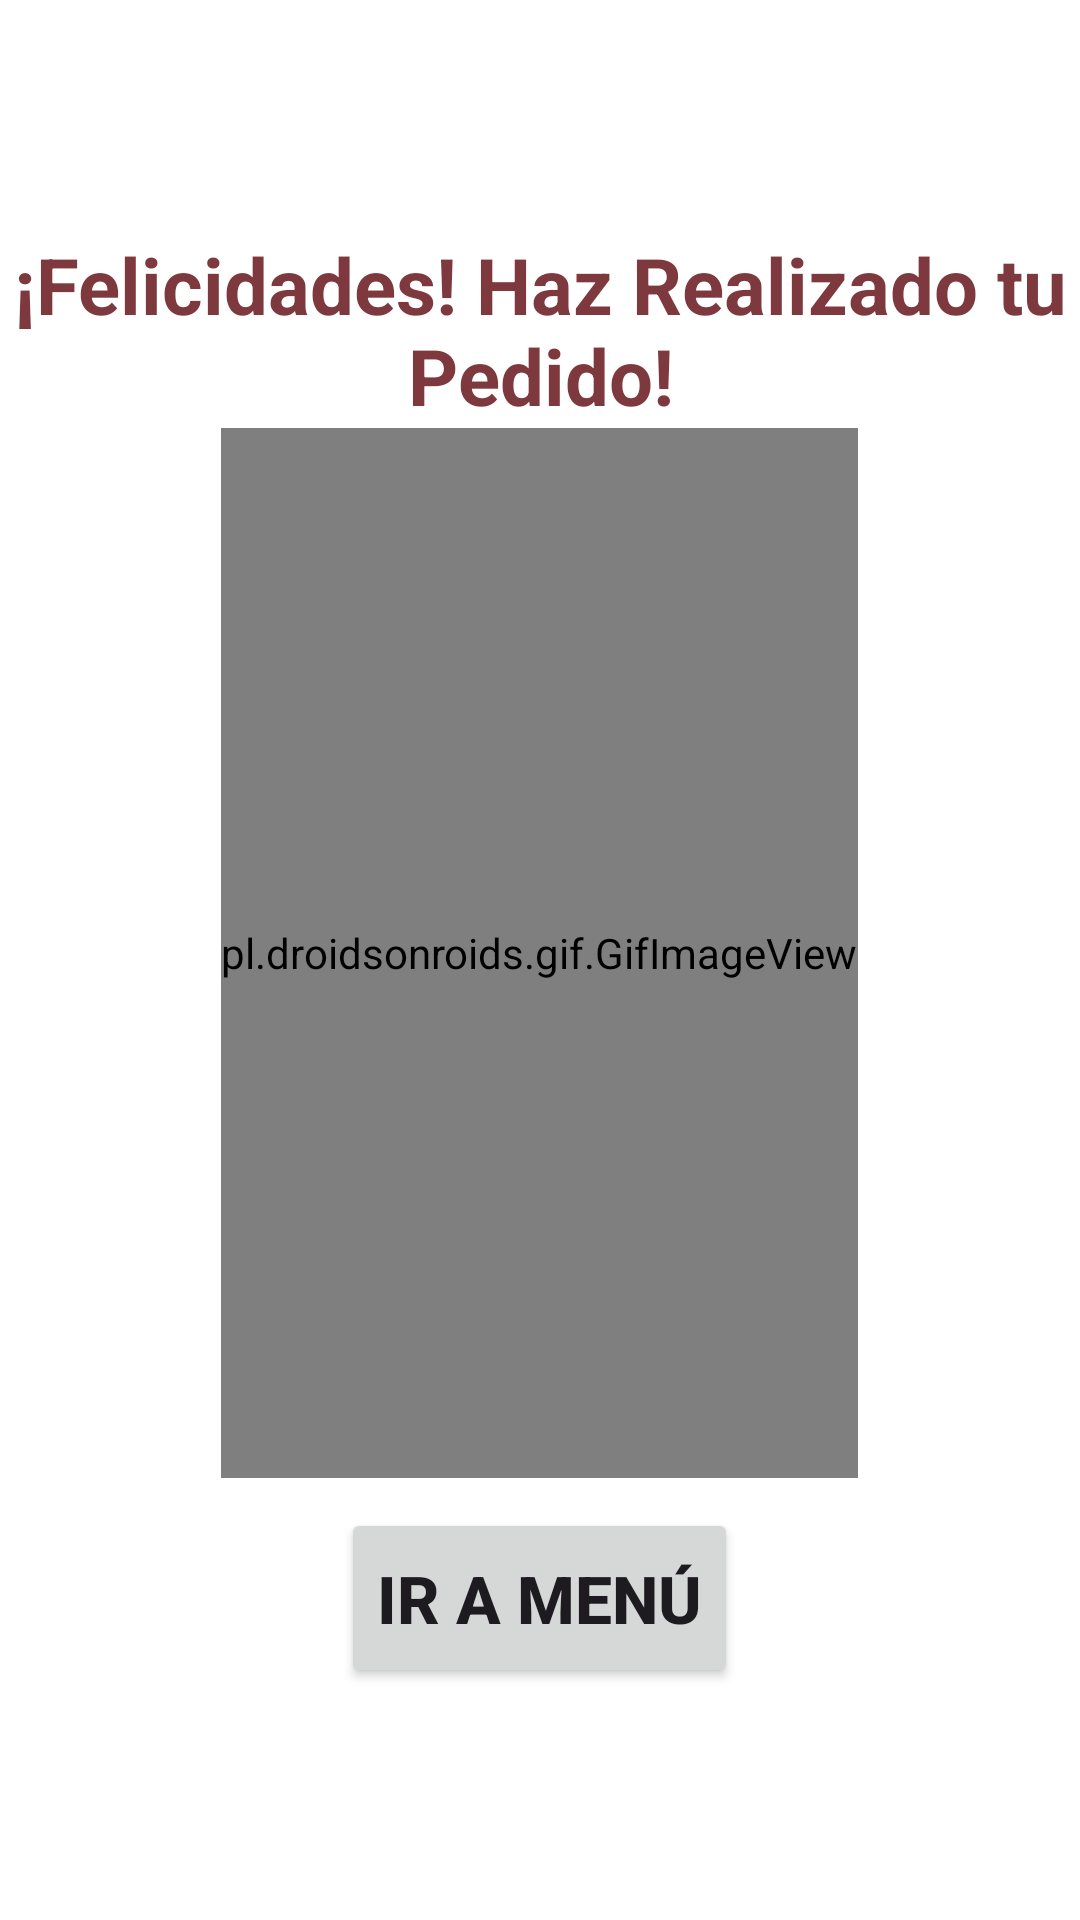

Reconstruct the res/layout file that produces this screen, plus the resources it refers to.
<!-- AndroidManifest.xml: application theme Theme.LaPostreria -->
<!-- res/layout/fragment_cumplido_bottom_sheet.xml -->
<?xml version="1.0" encoding="utf-8"?>
<LinearLayout xmlns:android="http://schemas.android.com/apk/res/android"
    xmlns:tools="http://schemas.android.com/tools"
    android:layout_width="match_parent"
    android:layout_height="match_parent"
    android:background="@color/white"
    android:orientation="vertical"
    android:gravity="center"
    xmlns:app="http://schemas.android.com/apk/res-auto"
    tools:context=".CumplidoBottomSheetFragment">

    <TextView
        android:id="@+id/textView4"
        android:layout_width="match_parent"
        android:layout_height="wrap_content"
        android:gravity="center"
        android:text="¡Felicidades! Haz Realizado tu Pedido!"
        android:textColor="@color/Color3"
        android:textSize="26sp"
        android:textStyle="bold"
        app:layout_constraintEnd_toEndOf="parent"
        app:layout_constraintStart_toStartOf="parent"
        app:layout_constraintTop_toTopOf="parent" />

    <pl.droidsonroids.gif.GifImageView
        android:layout_width="wrap_content"
        android:layout_height="350dp"
        android:background="@color/white"
        android:src="@drawable/ic_pedidohecho" />

    <Button
        android:id="@+id/btnIrMenu"
        android:layout_width="wrap_content"
        android:layout_height="wrap_content"
        android:minHeight="60dp"
        android:textSize="22sp"
        android:layout_marginTop="10dp"
        android:layout_marginStart="16dp"
        android:layout_marginEnd="16dp"
        android:text="Ir a Menú"
        android:drawableEnd="@drawable/ic_home"
        android:drawableTint="@color/Color3"
        android:textAllCaps="true"
        android:textStyle="bold"
        app:layout_constraintBottom_toBottomOf="parent"/>

</LinearLayout>
<!-- resources referenced by this layout -->
<resources>
  <color name="Color3">#7D393D</color>
  <color name="white">#FFFFFFFF</color>
  <style name="Theme.LaPostreria" parent="Base.Theme.LaPostreria" />
  <style name="Base.Theme.LaPostreria" parent="Theme.Material3.DayNight.NoActionBar">
          
          <item name="colorPrimary">@color/Color2</item>
          <item name="colorPrimaryDark">@color/Color3</item>
          <item name="colorPrimaryVariant">@color/Color2</item>
          <item name="android:statusBarColor">@color/Color2</item>
          <item name="android:windowLightStatusBar">true</item>
      </style>
  <color name="Color2">#F0626C</color>
</resources>
